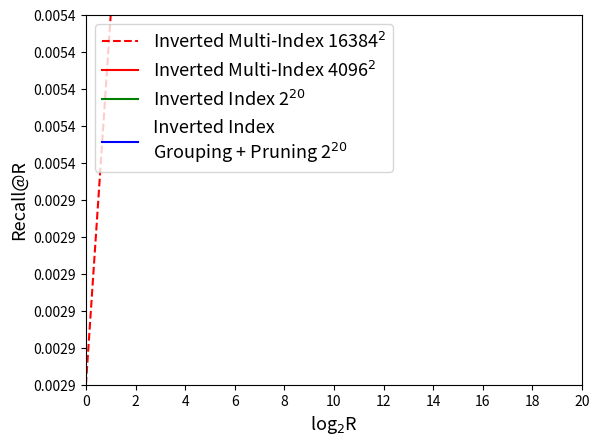

Reproduce this figure in Python.
SIFT_O_IMI_16384_txt = '''
0.0029	
0.0054	
0.0099	
0.0175	
0.0326	
0.0531	
0.0874	
0.134	
0.202	
0.2908	
0.3979	
0.5213	
0.6388	
0.7532	
0.8464	
0.9154	
0.9612	
0.9831	
0.9948	
0.999	
0.9999	
'''

SIFT_O_IMI_4096_txt = '''
0.0004
0.001
0.0016
0.0033
0.0072
0.0137
0.0259
0.0466
0.0819
0.1338
0.2063
0.3041
0.4193
0.5398
0.6661
0.7804
0.8697
0.9345
0.9743
0.9888
0.9968
'''

SIFT_Hybrid_txt = '''
0.0004	
0.0004	
0.0005	
0.0014	
0.003	
0.0063	
0.0118	
0.0239	
0.0499	
0.0968	
0.1823	
0.301	
0.4321	
0.5706	
0.7045	
0.8142	
0.8903	
0.9447	
0.9743	
0.9906	
0.9969	
'''

SIFT_Subgroups_50_txt = '''
0.0021
0.0043
0.0092
0.0174
0.0341
0.0555
0.0877
0.1312
0.176
0.2273
0.3239
0.4386
0.5655
0.6894
0.7976
0.8733
0.9267
0.9565
0.9727
0.9795
0.9814
'''

SIFT_NEW_PRUNING_txt = '''
0.0001
0.0004
0.0016
0.0028
0.0060
0.0112
0.0203
0.0418
0.0870
0.1617
0.2683
0.4008
0.5402
0.6760
0.7911
0.8772
0.9363
0.9687
0.9866
0.9955
0.9984
'''

DEEP_O_IMI_16384_txt = '''
0.0023	
0.0047	
0.0099	
0.0169	
0.0271	
0.0421	
0.0616	
0.0872	
0.122	
0.1735	
0.2384	
0.3264	
0.429	
0.5503	
0.6711	
0.793	
0.8828	
0.9436	
0.9737	
0.9915	
0.9982
'''

DEEP_Hybrid_txt = '''
0.0003	
0.0012	
0.0018	
0.0035	
0.0059	
0.0109	
0.0199	
0.0368	
0.0717	
0.1415	
0.2611	
0.3886	
0.5109	
0.6402	
0.7506	
0.8442	
0.9105	
0.9524	
0.9786	
0.9915	
0.9967	
'''

DEEP_Subgroups_50_txt = '''
0.0058
0.0106
0.0202
0.0374
0.0681
0.1103
0.1544
0.2066
0.2532
0.3116
0.4011
0.5056
0.6226
0.7272
0.8197
0.8853
0.9299
0.9571
0.9709
0.9772
0.9796
'''

DEEP_O_IMI_4096_txt='''
0.0007
0.0014
0.0021
0.0047
0.0069
0.0124
0.0221
0.0353
0.0557
0.0876
0.1292
0.1842
0.2577
0.3575
0.4705
0.5893
0.7179
0.8377
0.922
0.9681
0.989
'''

DEEP_NEW_PRUNING_txt = '''
0.0003
0.0006
0.0013
0.0025
0.0063
0.0131
0.0251
0.0515
0.1181
0.2200
0.3380
0.4675
0.6042
0.7192
0.8205
0.8942
0.9435
0.9733
0.9893
0.9955
0.9999
'''

from matplotlib.backends.backend_pdf import PdfPages
import matplotlib.pyplot as plt
import numpy
import re

k = range(21)

dataset = "SIFT"
if dataset == "SIFT":
    O_IMI = re.findall(r"[0-9.]+", SIFT_O_IMI_16384_txt)
    Subgroups_50 = re.findall(r"[0-9.]+", SIFT_Subgroups_50_txt)
    O_IMI_4096 = re.findall(r"[0-9.]+", SIFT_O_IMI_4096_txt)
    Hybrid = re.findall(r"[0-9.]+", SIFT_Hybrid_txt)
    Pruning = re.findall(r"[0-9.]+", SIFT_NEW_PRUNING_txt)

    lineIMI, = plt.plot(k, O_IMI, '--r', label = 'Inverted Multi-Index 16384$^2$')
    lineIMI_4096, = plt.plot(k, O_IMI_4096, 'r', label = 'Inverted Multi-Index 4096$^2$')
    lineHybrid, = plt.plot(k, Hybrid, 'g', label = 'Inverted Index 2$^{20}$')
    #lineSubgroups_50, = plt.plot(k, Subgroups_50, 'b', label = 'Inverted Index\nGrouping + Pruning 2$^{20}$')
    linePruning, = plt.plot(k, Pruning, 'b', label = 'Inverted Index\nGrouping + Pruning 2$^{20}$')

    plt.xticks(range(0, 21, 2))
    plt.yticks(numpy.arange(0., 1.1, 0.1))

    plt.axis([0, 20, 0, 1])
    plt.xlabel('log$_2$R', fontsize=13)
    plt.ylabel('Recall@R', fontsize=13)
    plt.legend(fontsize=13, loc=2)

    pp = PdfPages('recallR_SIFT.pdf')
    pp.savefig()
    pp.close()
else:
    O_IMI = re.findall(r"[0-9.]+", DEEP_O_IMI_16384_txt)
    Subgroups_50 = re.findall(r"[0-9.]+", DEEP_Subgroups_50_txt)
    O_IMI_4096 = re.findall(r"[0-9.]+", DEEP_O_IMI_4096_txt)
    Hybrid = re.findall(r"[0-9.]+", DEEP_Hybrid_txt)
    Pruning = re.findall(r"[0-9.]+", DEEP_NEW_PRUNING_txt)

    lineIMI, = plt.plot(k, O_IMI, '--r', label = 'Inverted Multi-Index 16384$^2$')
    lineIMI_4096, = plt.plot(k, O_IMI_4096, 'r', label = 'Inverted Multi-Index 4096$^2$')
    lineHybrid, = plt.plot(k, Hybrid, 'g', label = 'Inverted Index 2$^{20}$')
    #lineSubgroups_50, = plt.plot(k, Subgroups_50, 'b', label = 'Inverted Index\nGrouping + Pruning 2$^{20}$')
    linePruning, = plt.plot(k, Pruning, 'b', label = 'Inverted Index\nGrouping + Pruning 2$^{20}$')

    plt.xticks(range(0, 21, 2))
    plt.yticks(numpy.arange(0., 1.1, 0.1))

    plt.axis([0, 20, 0, 1])
    plt.xlabel('log$_2$R', fontsize=13)
    plt.ylabel('Recall@R', fontsize=13)
    plt.legend(fontsize=13, loc=2)

    pp = PdfPages('recallR_DEEP.pdf')
    pp.savefig()
    pp.close()